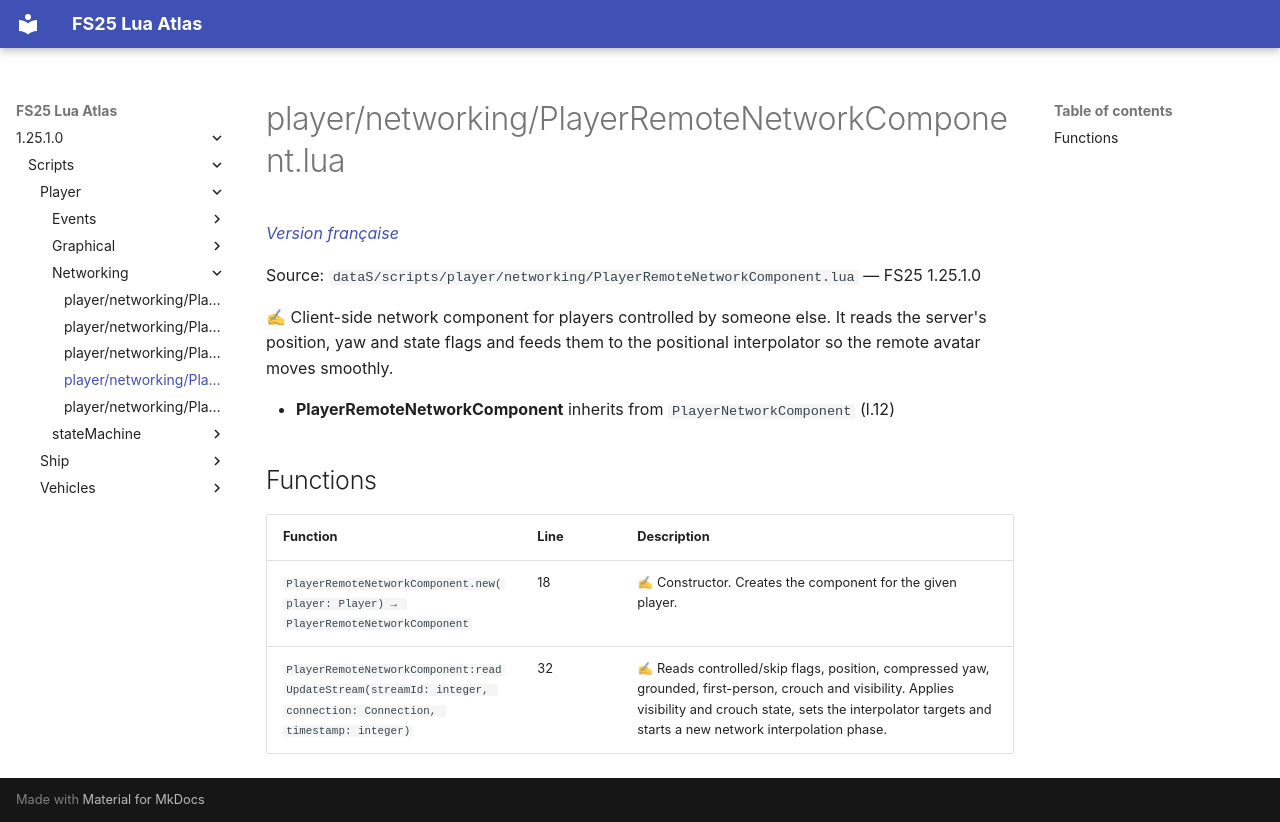

repository: Tim0219800/fs25-lua-atlas · page: 1.25.1.0/scripts/player/networking/PlayerRemoteNetworkComponent.html · generator: mkdocs

# player/networking/PlayerRemoteNetworkComponent.lua

*[Version française](../../../fr/scripts/player/networking/PlayerRemoteNetworkComponent.md)*

Source: `dataS/scripts/player/networking/PlayerRemoteNetworkComponent.lua` — FS25 1.25.1.0

✍ Client-side network component for players controlled by someone else. It reads the server's position, yaw and state flags and feeds them to the positional interpolator so the remote avatar moves smoothly.

- **PlayerRemoteNetworkComponent** inherits from `PlayerNetworkComponent` (l.12)

## Functions

| Function | Line | Description |
|---|---|---|
| `PlayerRemoteNetworkComponent.new(player: Player) → PlayerRemoteNetworkComponent` | 18 | ✍ Constructor. Creates the component for the given player. |
| `PlayerRemoteNetworkComponent:readUpdateStream(streamId: integer, connection: Connection, timestamp: integer)` | 32 | ✍ Reads controlled/skip flags, position, compressed yaw, grounded, first-person, crouch and visibility. Applies visibility and crouch state, sets the interpolator targets and starts a new network interpolation phase. |
